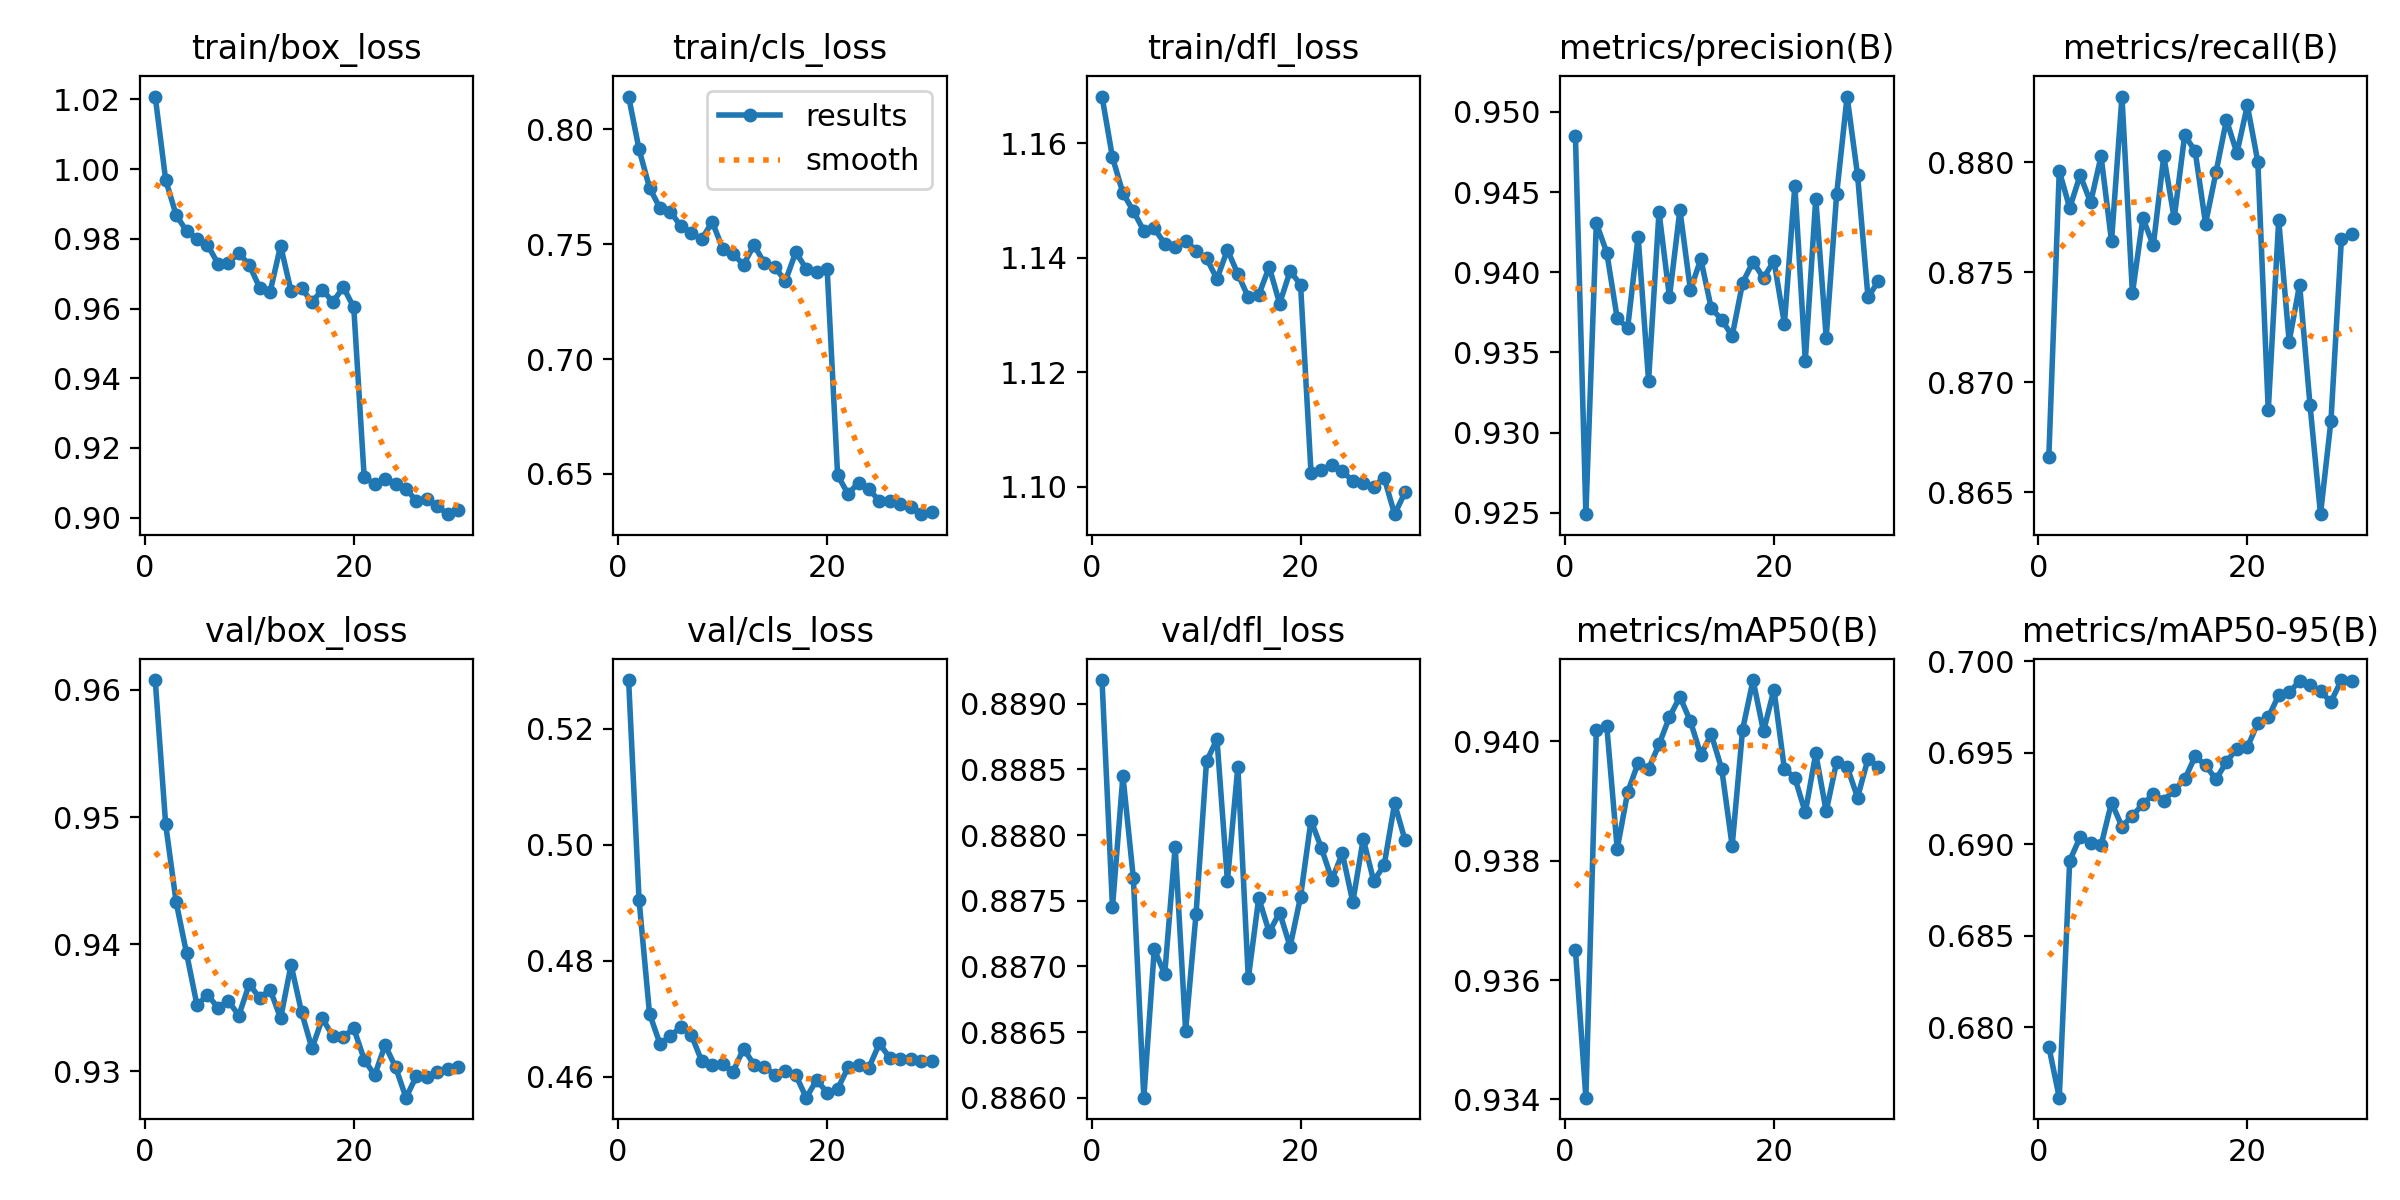

Source data for this figure (header and first rows):
epoch, time, train/box_loss, train/cls_loss, train/dfl_loss, metrics/precision(B), metrics/recall(B), metrics/mAP50(B), metrics/mAP50-95(B), val/box_loss, val/cls_loss, val/dfl_loss, lr/pg0, lr/pg1, lr/pg2
1, 57.58, 1.021, 0.8142, 1.168, 0.9485, 0.8666, 0.9365, 0.6789, 0.9608, 0.5284, 0.8892, 0.06677, 3.32652e-05, 3.32652e-05
2, 110.5, 0.9969, 0.7912, 1.158, 0.9249, 0.8796, 0.934, 0.6762, 0.9494, 0.4905, 0.8874, 0.03347, 6.43788e-05, 6.43788e-05
3, 162.6, 0.9869, 0.7745, 1.151, 0.9431, 0.8779, 0.9402, 0.6891, 0.9433, 0.4709, 0.8884, 0.0001614, 9.32704e-05, 9.32704e-05
4, 216.2, 0.9822, 0.7657, 1.148, 0.9412, 0.8794, 0.9403, 0.6904, 0.9393, 0.4657, 0.8877, 9.0001e-05, 9.0001e-05, 9.0001e-05
5, 269.7, 0.9801, 0.7642, 1.145, 0.9371, 0.8782, 0.9382, 0.69, 0.9352, 0.4671, 0.886, 8.6668e-05, 8.6668e-05, 8.6668e-05
6, 325.1, 0.9783, 0.7577, 1.145, 0.9365, 0.8803, 0.9392, 0.6899, 0.936, 0.4686, 0.8871, 8.3335e-05, 8.3335e-05, 8.3335e-05
7, 380.6, 0.9729, 0.7549, 1.143, 0.9422, 0.8764, 0.9396, 0.6923, 0.935, 0.4672, 0.8869, 8.0002e-05, 8.0002e-05, 8.0002e-05
8, 435.5, 0.9731, 0.7521, 1.142, 0.9332, 0.883, 0.9395, 0.691, 0.9355, 0.4627, 0.8879, 7.6669e-05, 7.6669e-05, 7.6669e-05
9, 489.6, 0.9759, 0.7598, 1.143, 0.9438, 0.874, 0.9399, 0.6915, 0.9344, 0.4621, 0.8865, 7.3336e-05, 7.3336e-05, 7.3336e-05
10, 544.3, 0.9725, 0.7481, 1.141, 0.9385, 0.8774, 0.9404, 0.6922, 0.9369, 0.4622, 0.8874, 7.0003e-05, 7.0003e-05, 7.0003e-05
11, 597.6, 0.966, 0.7458, 1.14, 0.9439, 0.8762, 0.9407, 0.6927, 0.9358, 0.4609, 0.8886, 6.667e-05, 6.667e-05, 6.667e-05
12, 652.3, 0.9648, 0.741, 1.136, 0.9389, 0.8803, 0.9403, 0.6924, 0.9364, 0.4649, 0.8887, 6.3337e-05, 6.3337e-05, 6.3337e-05
13, 706.7, 0.978, 0.7497, 1.141, 0.9408, 0.8774, 0.9398, 0.693, 0.9342, 0.4621, 0.8877, 6.0004e-05, 6.0004e-05, 6.0004e-05
14, 761.1, 0.9649, 0.7416, 1.137, 0.9377, 0.8812, 0.9401, 0.6935, 0.9384, 0.4617, 0.8885, 5.6671e-05, 5.6671e-05, 5.6671e-05
15, 815.4, 0.9658, 0.74, 1.133, 0.9371, 0.8805, 0.9395, 0.6948, 0.9347, 0.4603, 0.8869, 5.3338e-05, 5.3338e-05, 5.3338e-05
16, 871, 0.9618, 0.7339, 1.134, 0.936, 0.8772, 0.9383, 0.6943, 0.9318, 0.461, 0.8875, 5.0005e-05, 5.0005e-05, 5.0005e-05
17, 924.2, 0.9654, 0.7465, 1.138, 0.9393, 0.8795, 0.9402, 0.6935, 0.9342, 0.4603, 0.8873, 4.6672e-05, 4.6672e-05, 4.6672e-05
18, 978.9, 0.9618, 0.7392, 1.132, 0.9407, 0.8819, 0.941, 0.6945, 0.9328, 0.4564, 0.8874, 4.3339e-05, 4.3339e-05, 4.3339e-05
19, 1034, 0.9661, 0.7379, 1.138, 0.9396, 0.8804, 0.9402, 0.6952, 0.9327, 0.4595, 0.8871, 4.0006e-05, 4.0006e-05, 4.0006e-05
20, 1089, 0.9603, 0.7391, 1.135, 0.9407, 0.8826, 0.9409, 0.6953, 0.9334, 0.4573, 0.8875, 3.6673e-05, 3.6673e-05, 3.6673e-05
21, 1169, 0.9115, 0.6495, 1.103, 0.9368, 0.88, 0.9395, 0.6966, 0.9309, 0.4579, 0.8881, 3.334e-05, 3.334e-05, 3.334e-05
22, 1222, 0.9097, 0.6412, 1.103, 0.9454, 0.8687, 0.9394, 0.6969, 0.9297, 0.4616, 0.8879, 3.0007e-05, 3.0007e-05, 3.0007e-05
23, 1276, 0.911, 0.6462, 1.104, 0.9345, 0.8774, 0.9388, 0.6981, 0.9321, 0.4621, 0.8877, 2.6674e-05, 2.6674e-05, 2.6674e-05
24, 1338, 0.9097, 0.6433, 1.103, 0.9446, 0.8719, 0.9398, 0.6983, 0.9303, 0.4616, 0.8879, 2.3341e-05, 2.3341e-05, 2.3341e-05
25, 1400, 0.9083, 0.6383, 1.101, 0.9359, 0.8744, 0.9388, 0.6989, 0.9279, 0.4657, 0.8875, 2.0008e-05, 2.0008e-05, 2.0008e-05
26, 1460, 0.9048, 0.6381, 1.101, 0.9449, 0.869, 0.9397, 0.6987, 0.9296, 0.4632, 0.888, 1.6675e-05, 1.6675e-05, 1.6675e-05
27, 1519, 0.9053, 0.6367, 1.1, 0.951, 0.864, 0.9396, 0.6983, 0.9296, 0.463, 0.8877, 1.3342e-05, 1.3342e-05, 1.3342e-05
28, 1581, 0.9032, 0.6357, 1.102, 0.9461, 0.8682, 0.9391, 0.6978, 0.9299, 0.463, 0.8878, 1.0009e-05, 1.0009e-05, 1.0009e-05
29, 1640, 0.901, 0.6325, 1.095, 0.9384, 0.8765, 0.9397, 0.699, 0.9302, 0.4627, 0.8882, 6.676e-06, 6.676e-06, 6.676e-06
30, 1699, 0.9022, 0.6334, 1.099, 0.9395, 0.8767, 0.9396, 0.6989, 0.9304, 0.4627, 0.888, 3.343e-06, 3.343e-06, 3.343e-06
